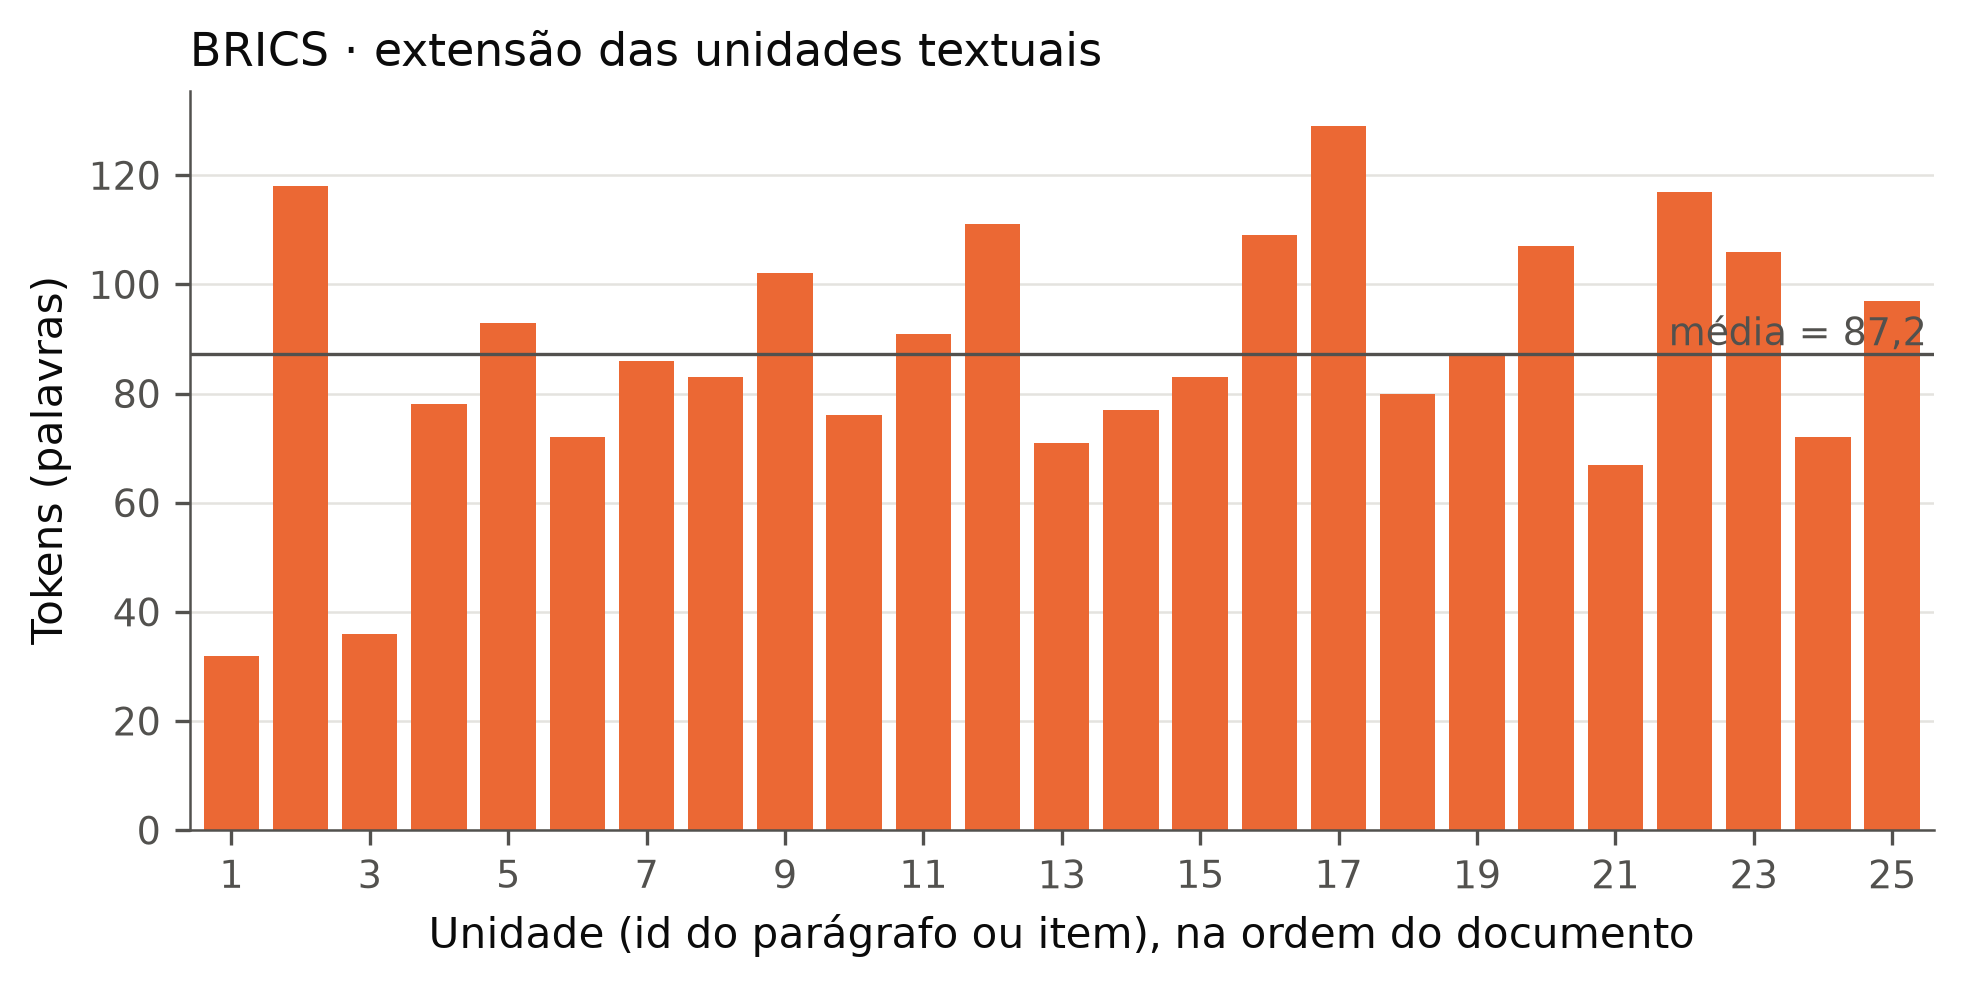

Values plotted in this chart, from the file beside it:
unidade; tokens
1; 32
2; 118
3; 36
4; 78
5; 93
6; 72
7; 86
8; 83
9; 102
10; 76
11; 91
12; 111
13; 71
14; 77
15; 83
16; 109
17; 129
18; 80
19; 87
20; 107
21; 67
22; 117
23; 106
24; 72
25; 97
